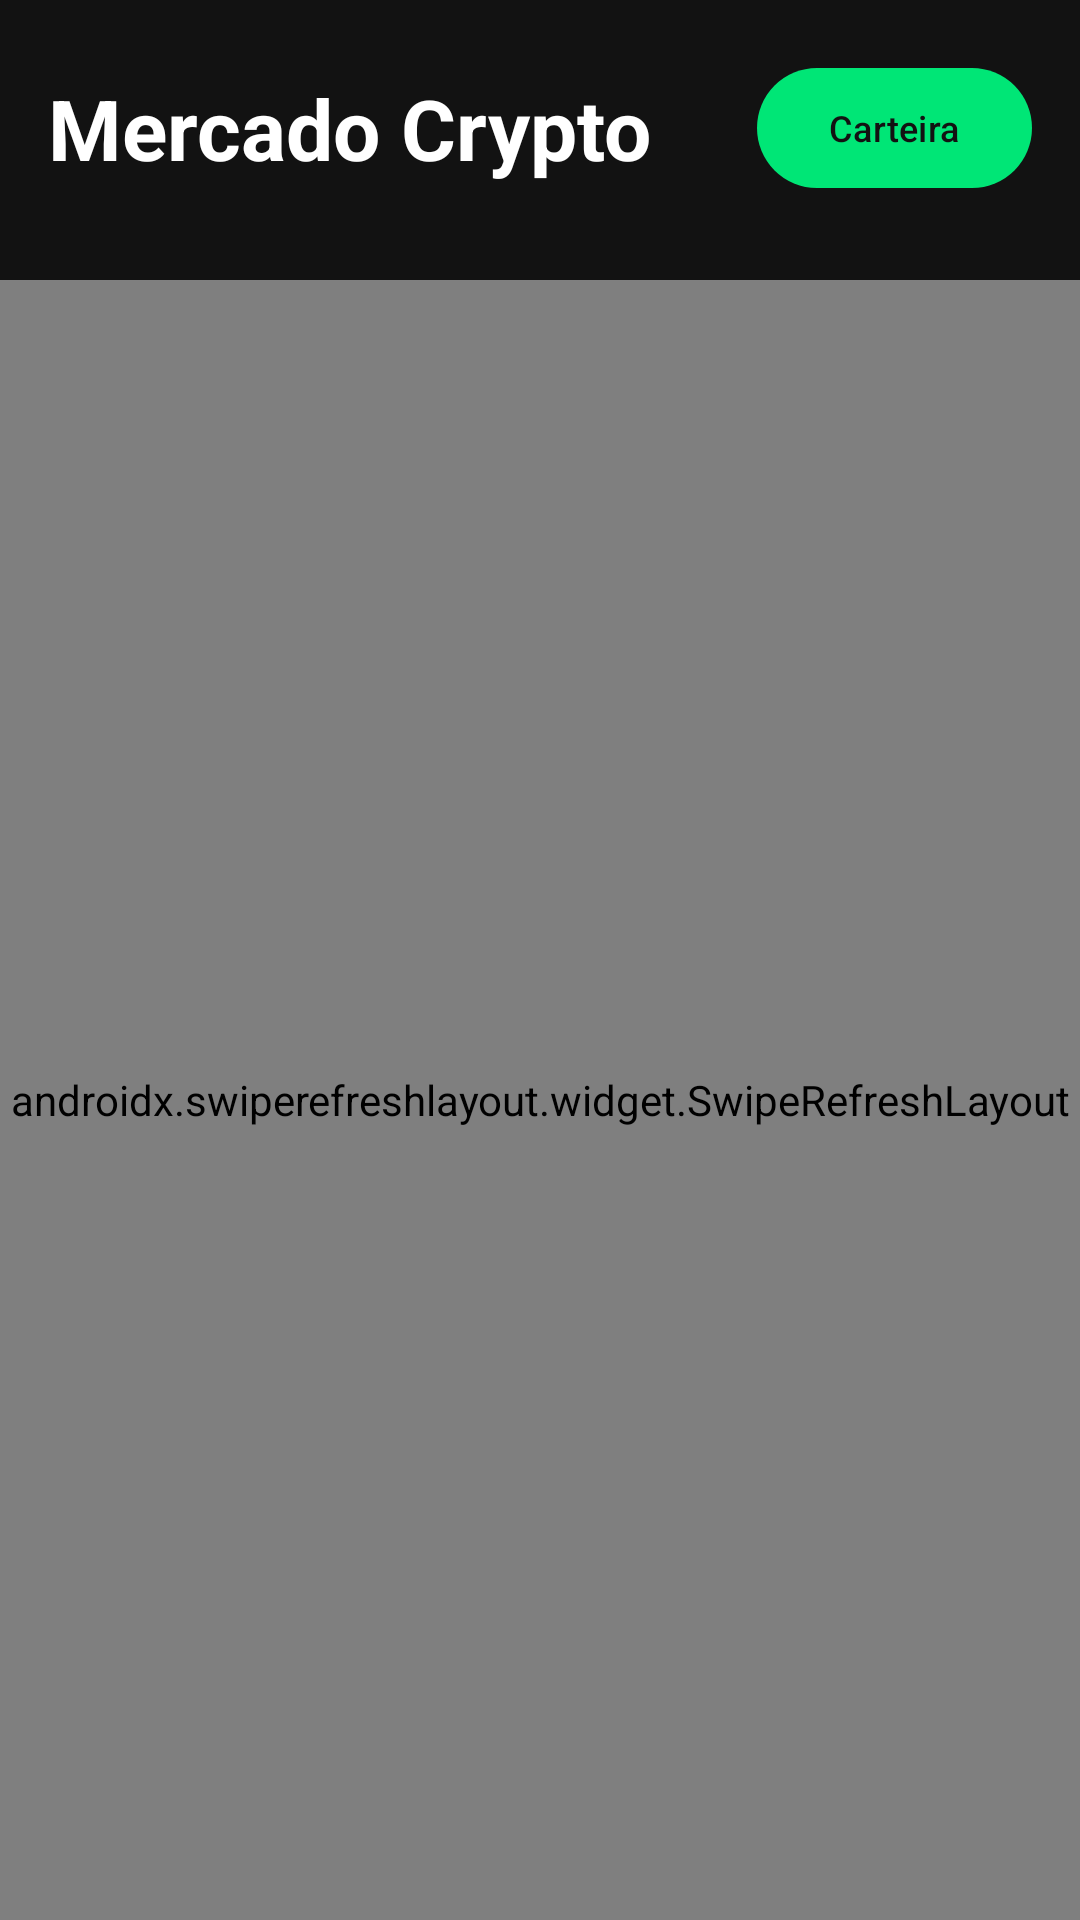

Write the Android layout XML for this screen, with the resource values it uses.
<!-- AndroidManifest.xml: application theme Theme.CryptoWallet -->
<!-- res/layout/activity_main.xml -->
<?xml version="1.0" encoding="utf-8"?>
<androidx.constraintlayout.widget.ConstraintLayout
    xmlns:android="http://schemas.android.com/apk/res/android"
    xmlns:app="http://schemas.android.com/apk/res-auto"
    xmlns:tools="http://schemas.android.com/tools"
    android:id="@+id/main"
    android:layout_width="match_parent"
    android:layout_height="match_parent"
    android:background="@color/crypto_background"
    android:focusable="true"
    android:focusableInTouchMode="true"
    tools:context=".ui.MainActivity">

    <TextView
        android:id="@+id/tvTitle"
        android:layout_width="wrap_content"
        android:layout_height="wrap_content"
        android:text="@string/main_title"
        android:textColor="@color/crypto_text_primary"
        android:textSize="28sp"
        android:textStyle="bold"
        android:layout_marginTop="24dp"
        android:layout_marginStart="16dp"
        app:layout_constraintStart_toStartOf="parent"
        app:layout_constraintTop_toTopOf="parent" />

    
    <com.google.android.material.button.MaterialButton
        android:id="@+id/btnWallet"
        android:layout_width="wrap_content"
        android:layout_height="wrap_content"
        android:layout_marginEnd="16dp"
        android:text="@string/wallet"
        android:textSize="12sp"
        app:icon="@drawable/ic_wallet"
        app:iconSize="18dp"
        app:iconPadding="6dp"
        android:textColor="@color/crypto_background"
        app:iconTint="@color/crypto_background"
        app:backgroundTint="@color/crypto_accent"
        app:cornerRadius="20dp"
        app:layout_constraintBottom_toBottomOf="@id/tvTitle"
        app:layout_constraintEnd_toEndOf="parent"
        app:layout_constraintTop_toTopOf="@id/tvTitle" />

    
    <androidx.swiperefreshlayout.widget.SwipeRefreshLayout
        android:id="@+id/swipeRefresh"
        android:layout_width="0dp"
        android:layout_height="0dp"
        android:layout_marginTop="32dp"
        app:layout_constraintTop_toBottomOf="@id/tvTitle"
        app:layout_constraintBottom_toBottomOf="parent"
        app:layout_constraintStart_toStartOf="parent"
        app:layout_constraintEnd_toEndOf="parent">

        <androidx.recyclerview.widget.RecyclerView
            android:id="@+id/recyclerViewCryptos"
            android:layout_width="match_parent"
            android:layout_height="match_parent"
            android:clipToPadding="false"
            android:paddingBottom="16dp"
            app:layoutManager="androidx.recyclerview.widget.LinearLayoutManager"
            tools:listitem="@layout/item_crypto" />

    </androidx.swiperefreshlayout.widget.SwipeRefreshLayout>

</androidx.constraintlayout.widget.ConstraintLayout>
<!-- res/layout/item_crypto.xml (included above) -->
<?xml version="1.0" encoding="utf-8"?>
<androidx.constraintlayout.widget.ConstraintLayout
    xmlns:android="http://schemas.android.com/apk/res/android"
    xmlns:app="http://schemas.android.com/apk/res-auto"
    xmlns:tools="http://schemas.android.com/tools"
    android:layout_width="match_parent"
    android:layout_height="wrap_content"
    android:padding="16dp"
    android:layout_marginVertical="4dp"
    android:layout_marginHorizontal="8dp"
    android:background="@color/crypto_surface"
    android:elevation="2dp">

    <ImageView
        android:id="@+id/ivCryptoIcon"
        android:layout_width="48dp"
        android:layout_height="48dp"
        app:layout_constraintStart_toStartOf="parent"
        app:layout_constraintTop_toTopOf="parent"
        app:layout_constraintBottom_toBottomOf="parent"
        tools:src="@tools:sample/avatars" />

    <TextView
        android:id="@+id/tvCryptoName"
        android:layout_width="0dp"
        android:layout_height="wrap_content"
        android:layout_marginStart="16dp"
        android:textSize="18sp"
        android:textStyle="bold"
        android:textColor="@color/crypto_text_primary"
        app:layout_constraintStart_toEndOf="@id/ivCryptoIcon"
        app:layout_constraintTop_toTopOf="@id/ivCryptoIcon"
        tools:text="Bitcoin" />

    <TextView
        android:id="@+id/tvCryptoSymbol"
        android:layout_width="0dp"
        android:layout_height="wrap_content"
        android:textSize="14sp"
        android:textColor="@color/crypto_text_secondary"
        android:textAllCaps="true"
        app:layout_constraintStart_toStartOf="@id/tvCryptoName"
        app:layout_constraintTop_toBottomOf="@id/tvCryptoName"
        tools:text="btc" />

    <TextView
        android:id="@+id/tvCryptoPrice"
        android:layout_width="wrap_content"
        android:layout_height="wrap_content"
        android:textSize="16sp"
        android:textStyle="bold"
        android:textColor="@color/crypto_text_primary"
        app:layout_constraintEnd_toEndOf="parent"
        app:layout_constraintTop_toTopOf="@id/tvCryptoName"
        tools:text="$60,000.00" />

    <TextView
        android:id="@+id/tvOwnedQuantity"
        android:layout_width="wrap_content"
        android:layout_height="wrap_content"
        android:textSize="14sp"
        android:textStyle="bold"
        android:textColor="@color/crypto_accent"
        app:layout_constraintEnd_toEndOf="parent"
        app:layout_constraintTop_toBottomOf="@id/tvCryptoPrice"
        tools:text="Possui: 0.5" />

</androidx.constraintlayout.widget.ConstraintLayout>
<!-- resources referenced by this layout -->
<resources>
  <color name="crypto_accent">#00E676</color>
  <color name="crypto_background">#121212</color>
  <color name="crypto_surface">#1E1E1E</color>
  <color name="crypto_text_primary">#FFFFFF</color>
  <color name="crypto_text_secondary">#A0A0A0</color>
  <string name="main_title">Mercado Crypto</string>
  <string name="wallet">Carteira</string>
  <style name="Theme.CryptoWallet" parent="Base.Theme.CryptoWallet" />
  <style name="Base.Theme.CryptoWallet" parent="Theme.Material3.DayNight.NoActionBar">
          <item name="android:windowBackground">@color/crypto_background</item>
          <item name="colorPrimary">@color/crypto_accent</item>
          <item name="colorSecondary">@color/crypto_accent</item>
          <item name="android:textColorPrimary">@color/crypto_text_primary</item>
          <item name="android:textColorSecondary">@color/crypto_text_secondary</item>
      </style>
</resources>
